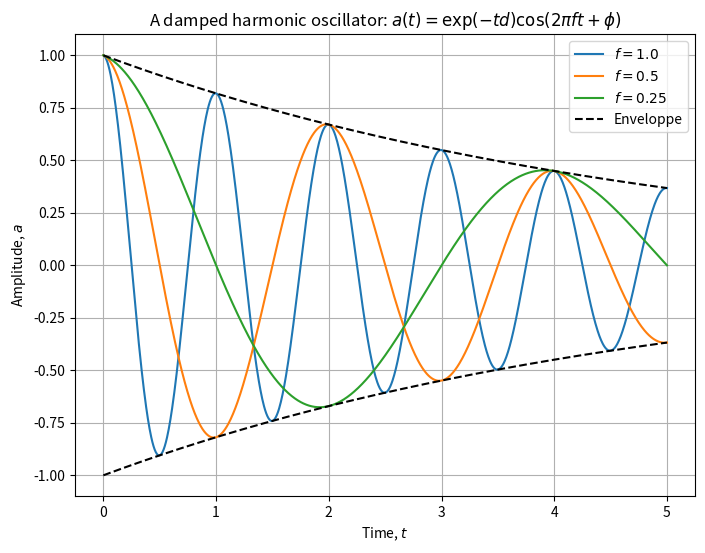

This chart was generated by the following Python code:
# UNCOMMENT FOR INTERACTIVE PLOTS
#%matplotlib notebook
import numpy as np
import pandas as pd
import matplotlib.pyplot as plt

def func(t, damp=1.0, freq=1.0, phase=0.0):
    """
    The solution of a second order linear ordinary differential equation:

    func(t) = exp(-t * damp) * cos(2 * pi * f * t + phase)

    Inputs:
    * damp: dampening coefficient.
    * freq: frequency
    * phase: the phase of the signal

    Ouput: data as a DataFrame for easier post processing.
    """
    return pd.DataFrame(
        {"a": np.exp(-t * damp) * np.cos(2.0 * np.pi * freq * t + phase), "t": t}
    )


t = np.linspace(0.0, 5.0, 1001)
data = func(t, damp=0.1, freq=1.0)
data.head()

plt.figure(figsize=(8, 6))
for f in [1.0, 0.5, 0.25]:
    data = func(t, damp=0.2, freq=f)
    plt.plot(data.t, data.a, label="$f={0}$".format(f))
data = func(t, damp=0.2, freq=0)
plt.plot(data.t, data.a, "k--", label="Enveloppe")
plt.plot(data.t, -data.a, "k--")
plt.grid()
plt.legend(loc="best")
plt.xlabel("Time, $t$")
plt.ylabel("Amplitude, $a$")
plt.title(r"A damped harmonic oscillator: $a(t) = \exp(-t d) \cos (2 \pi f t + \phi)$")
plt.show()